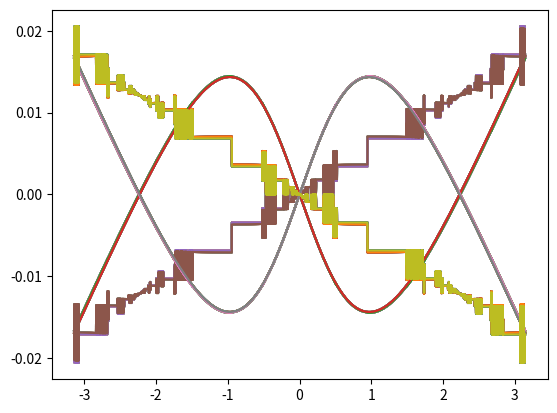
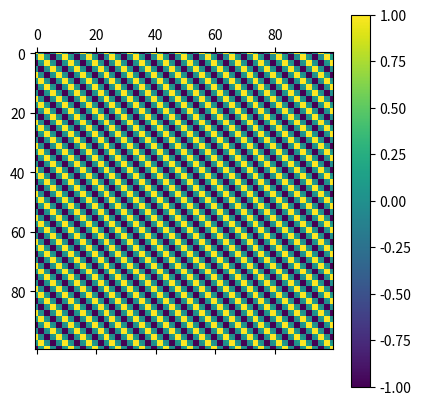

Here is the Python script that generated these plots, in order:
# compute relu

# compute norm 

# compute dot 

# x is input norm
# y is output norm, i.e. norm of relu(x) - dot(relu(x), x) x / x.T @ x

import numpy as np
import matplotlib.pyplot as plt 

num_dims = 1000
num_vecs = 10000
rand_vecs = (np.random.rand(num_dims, num_vecs) * 2 - 1) 


def relu(x: np.ndarray) -> np.ndarray:
    return x * (x > 0)

def sigmoid(z):
    return 1/(1 + np.exp(-z))

norms = np.linalg.norm(rand_vecs,axis=0)
dots = np.multiply(rand_vecs, relu(rand_vecs)).sum(axis=0)

assert np.all(
    np.isclose(
        norms, np.sqrt(np.multiply(rand_vecs, rand_vecs).sum(axis=0))
    )
)

coeffs = np.divide(dots, norms)
data = relu(rand_vecs) - (coeffs * rand_vecs)


out_norms = np.linalg.norm(data, axis=0)
# equal_line = np.linspace(np.min(out_norms), np.max(out_norms), num=1000)
# plt.scatter(norms, out_norms)
# plt.xlabel("Input Norms")
# plt.ylabel("Output Norms")
# plt.plot(equal_line, equal_line)
# plt.axis('auto')
# plt.hist(dots, bins=20)
# print(out_norms.shape)
# plt.show()

def forward(_x, iter=0): 
    _y = np.copy(_x)    
    # _y =  np.cos(_y + 2 * np.pi * iter / 100) - (_y.T @ np.cos(_y + 2 * np.pi * iter / 100)) / (_y.T @ _y) * _y
    # _y =  np.sin(_y + 2 * np.pi * iter / 100) - (_y.T @ np.sin(_y + 2 * np.pi * iter / 100)) / (_y.T @ _y) * _y

    # _y = relu(y) - (relu(y).T @ y) / (y.T @ y.T) * y 
    # _y = sigmoid(y) - (sigmoid(y).T @ y) / (y.T @ y.T) * y
    _y = np.tanh(y) - (np.tanh(y).T @ y) / (y.T @ y.T) * y

    return _y 

def col_dot(matrix, col1, col2):
    return np.sum(np.multiply(matrix[:,col1], matrix[:,col2]))
     
def normalize(arr):
    return arr / np.sqrt(arr.T @ arr)

x = np.linspace(-np.pi, np.pi, num=10000)
y = np.copy(x)
# plt.plot(x, x)
num_bases = 100
data = np.zeros((len(x), num_bases))
data[:, 0] = x
data[:, 0] /= np.sqrt(col_dot(data, 0, 0))
plt.figure('a')
for k in range(1, num_bases):
    data[:, k] = forward(data[:,k-1], 0)
    for i in range(k-1):
        data[:, k] -= col_dot(data, i, k) / col_dot(data, i, i) * data[:, i]
    data[:, k] /= np.sqrt(col_dot(data, k, k))# np.sum(np.abs(data[:,k]))
    
    plt.plot(x, data[:,k])
dot_prods = data.T @ data
dot_prods[dot_prods > 0] = np.sqrt(dot_prods[dot_prods > 0]) 


plt.matshow(dot_prods)
plt.colorbar()
plt.show()